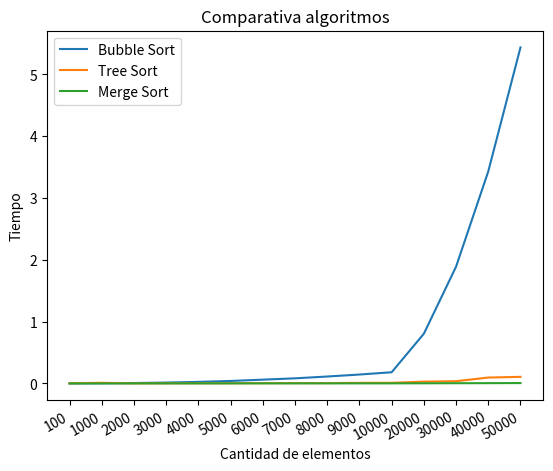

This chart was generated by the following Python code:
import matplotlib.pyplot as plt
import numpy as np

size = ['100', '1000', '2000', '3000', '4000', '5000', '6000', '7000', '8000', '9000', '10000', '20000', '30000', '40000', '50000']

dataBubble = [
[5.3e-05, 2.5e-05, 2.4e-05, 2e-05, 3e-05, 3e-05, 2.1e-05, 2e-05, 2e-05, 2e-05, 1.7e-05, 1.8e-05, 1.8e-05, 2.9e-05, 2e-05],
[0.001585, 0.00158, 0.001621, 0.001546, 0.001546, 0.001654, 0.001535, 0.001564, 0.001537, 0.001601, 0.001553, 0.001523, 0.001654, 0.001497, 0.001539],
[0.005985, 0.006425, 0.005894, 0.006141, 0.005948, 0.006398, 0.005951, 0.006094, 0.006217, 0.005622, 0.006934, 0.005935, 0.006791, 0.006119, 0.005939],
[0.01336, 0.013241, 0.013632, 0.014295, 0.014532, 0.013634, 0.013636, 0.013415, 0.014046, 0.013455, 0.013959, 0.013965, 0.014104, 0.014212, 0.013785],
[0.025238, 0.025293, 0.025452, 0.024234, 0.024363, 0.024531, 0.024564, 0.024762, 0.024951, 0.026484, 0.024272, 0.024178, 0.025352, 0.024504, 0.025729],
[0.041534, 0.039455, 0.039471, 0.040928, 0.041278, 0.038777, 0.038667, 0.039542, 0.038448, 0.040875, 0.0407, 0.04011, 0.040056, 0.040407, 0.038612],
[0.068046, 0.069391, 0.063753, 0.059015, 0.066335, 0.059864, 0.058953, 0.058758, 0.058155, 0.05816, 0.057057, 0.059241, 0.060255, 0.060486, 0.058739],
[0.08464, 0.083235, 0.080713, 0.081645, 0.082677, 0.083966, 0.080234, 0.081549, 0.082576, 0.082994, 0.084271, 0.082252, 0.081668, 0.081693, 0.082797],
[0.123089, 0.114476, 0.111587, 0.111571, 0.11083, 0.111809, 0.109987, 0.109382, 0.109043, 0.111535, 0.110164, 0.110336, 0.110352, 0.109559, 0.11114],
[0.142479, 0.141629, 0.147152, 0.14155, 0.142298, 0.141954, 0.143338, 0.144298, 0.14318, 0.144133, 0.145594, 0.14488, 0.14423, 0.147176, 0.144127],
[0.179872, 0.180779, 0.18155, 0.180168, 0.179284, 0.179317, 0.185087, 0.182115, 0.176608, 0.182965, 0.181745, 0.182259, 0.180036, 0.179151, 0.180938],
[0.806817, 0.803312, 0.804324, 0.802648, 0.803495, 0.803279, 0.801135, 0.800443, 0.805587, 0.81417, 0.802271, 0.80915, 0.797409, 0.802927, 0.810377],
[1.89302, 1.89429, 1.88486, 1.8967, 1.88044, 1.91193, 1.88516, 1.88808, 1.89086, 1.89018, 1.88612, 1.89087, 1.88127, 1.8844, 1.88553],
[3.43299, 3.428, 3.42994, 3.44781, 3.44608, 3.42651, 3.43094, 3.43591, 3.41578, 3.42373, 3.42811, 3.42121, 3.43968, 3.4381, 3.43587],
[5.43486, 5.43973, 5.44149, 5.43678, 5.41911, 5.44679, 5.43344, 5.44535, 5.44592, 5.44927, 5.45873, 5.41968, 5.41548, 5.43948, 5.44679]
]

dataTree = [
[0.000119, 9.8e-05, 0.000213, 0.000803, 0.000567, 0.000398, 0.000282, 0.000134, 0.006187, 0.00625, 0.006757, 0.006037, 0.005786, 0.00656, 0.005577],
[0.049606, 0.038518, 0.028487, 0.018413, 0.008526, 0.00096, 0.000504, 0.000483, 0.000785, 0.00069, 0.000561, 0.00051, 0.000498, 0.0005, 0.00048],
[0.001059, 0.001048, 0.001057, 0.00104, 0.001246, 0.00115, 0.001072, 0.001083, 0.001041, 0.00107, 0.001129, 0.001052, 0.001034, 0.001465, 0.001108],
[0.001864, 0.001774, 0.001769, 0.001733, 0.001736, 0.00183, 0.001943, 0.001749, 0.001732, 0.00191, 0.001742, 0.001816, 0.001764, 0.001732, 0.001811],
[0.00233, 0.003028, 0.002646, 0.002298, 0.002358, 0.002794, 0.002323, 0.002492, 0.00231, 0.002167, 0.002523, 0.002207, 0.002326, 0.002178, 0.00233],
[0.003545, 0.003552, 0.003653, 0.003703, 0.003466, 0.003584, 0.003857, 0.003447, 0.003447, 0.003637, 0.003507, 0.003427, 0.003926, 0.003345, 0.003336],
[0.004533, 0.003988, 0.003962, 0.004642, 0.004131, 0.004391, 0.004181, 0.004103, 0.004433, 0.004131, 0.004319, 0.005307, 0.004147, 0.004432, 0.004265],
[0.004839, 0.005348, 0.004912, 0.004931, 0.004835, 0.004684, 0.004947, 0.004762, 0.004879, 0.004893, 0.004985, 0.005083, 0.004538, 0.005159, 0.004478],
[0.005475, 0.005057, 0.00523, 0.005473, 0.005253, 0.005332, 0.005032, 0.006308, 0.005018, 0.005774, 0.005019, 0.00589, 0.005205, 0.005811, 0.005238],
[0.007683, 0.009317, 0.008971, 0.009354, 0.009132, 0.00897, 0.008916, 0.009468, 0.008944, 0.009189, 0.009059, 0.009115, 0.008926, 0.010292, 0.010592],
[0.010636, 0.009361, 0.009905, 0.010493, 0.010213, 0.009849, 0.009409, 0.009433, 0.009664, 0.009863, 0.009794, 0.009714, 0.010418, 0.009696, 0.009412],
[0.023325, 0.029619, 0.029059, 0.029207, 0.029118, 0.030054, 0.030009, 0.029399, 0.029678, 0.029561, 0.029127, 0.028895, 0.029569, 0.028691, 0.029588],
[0.035991, 0.035412, 0.037721, 0.036046, 0.035118, 0.035558, 0.037355, 0.035668, 0.035902, 0.0364, 0.035524, 0.035201, 0.037202, 0.035884, 0.036195],
[0.07104, 0.095807, 0.099121, 0.098971, 0.096951, 0.099783, 0.095546, 0.096809, 0.096426, 0.094464, 0.096613, 0.094982, 0.097212, 0.095387, 0.097024],
[0.108348, 0.106537, 0.105552, 0.103853, 0.106177, 0.105467, 0.107043, 0.105886, 0.111434, 0.10851, 0.110561, 0.105202, 0.102339, 0.101052, 0.105843]
]

dataMerge = [
[8e-06, 7e-06, 6e-06, 4e-06, 4e-06, 7e-06, 5e-06, 4e-06, 4e-06, 4e-06, 4e-06, 4e-06, 4e-06, 4e-06, 4e-06, ],
[9.6e-05, 0.000104, 7.8e-05, 6.9e-05, 6.5e-05, 7.2e-05, 0.0001, 8.1e-05, 8.2e-05, 7.7e-05, 9e-05, 7.8e-05, 7.9e-05, 7.6e-05, 7.4e-05, ],
[0.000152, 0.000152, 0.000144, 0.000144, 0.000145, 0.000148, 0.000146, 0.000144, 0.000168, 0.000204, 0.000186, 0.00017, 0.00016, 0.000155, 0.000151],
[0.00025, 0.000245, 0.000239, 0.000237, 0.000237, 0.000266, 0.000276, 0.000261, 0.000245, 0.000259, 0.000237, 0.000237, 0.00024, 0.000231, 0.000233],
[0.000345, 0.000356, 0.000345, 0.000345, 0.000329, 0.000319, 0.000329, 0.000325, 0.00045, 0.000349, 0.00036, 0.000412, 0.000359, 0.000358, 0.000343],
[0.000466, 0.000507, 0.000743, 0.000459, 0.000508, 0.000448, 0.000439, 0.000518, 0.000458, 0.000556, 0.000466, 0.000455, 0.000453, 0.000461, 0.000475],
[0.000557, 0.000558, 0.000662, 0.000563, 0.000544, 0.00056, 0.000552, 0.000664, 0.000608, 0.000563, 0.000643, 0.000549, 0.000534, 0.000538, 0.000577],
[0.000668, 0.000652, 0.000668, 0.000655, 0.000678, 0.000783, 0.0008, 0.000648, 0.000667, 0.000653, 0.000659, 0.000669, 0.000648, 0.000653, 0.000648],
[0.000847, 0.000785, 0.000775, 0.000739, 0.000752, 0.00076, 0.001079, 0.000746, 0.000926, 0.000779, 0.00079, 0.00079, 0.000801, 0.000717, 0.000905],
[0.000882, 0.000881, 0.000863, 0.000876, 0.000985, 0.000869, 0.000882, 0.000872, 0.00101, 0.000866, 0.000886, 0.000852, 0.000858, 0.000873, 0.000877],
[0.000967, 0.000995, 0.000995, 0.000969, 0.000957, 0.001157, 0.001251, 0.001052, 0.000979, 0.000948, 0.000994, 0.000967, 0.000976, 0.00098, 0.001025],
[0.002058, 0.002225, 0.00208, 0.00231, 0.002073, 0.002072, 0.002067, 0.002077, 0.002069, 0.001971, 0.002481, 0.002003, 0.002092, 0.002088, 0.002449],
[0.003259, 0.003197, 0.003548, 0.003156, 0.003153, 0.003378, 0.00343, 0.003164, 0.003243, 0.003065, 0.003199, 0.003262, 0.003348, 0.003075, 0.004268],
[0.004411, 0.005018, 0.004503, 0.004628, 0.004598, 0.004636, 0.004397, 0.004399, 0.004383, 0.004395, 0.004508, 0.004538, 0.004923, 0.004499, 0.004446],
[0.005695, 0.005461, 0.005296, 0.005347, 0.005675, 0.005782, 0.005878, 0.005758, 0.005638, 0.005596, 0.005548, 0.005648, 0.0057, 0.006236, 0.00572]
]


def prom(array): #Funcion de promedio
    row = len(array)
    promTimes = []
    for i in range(row):
        promT = sum(array[i])/15
        promTimes.append(promT)
    return promTimes

def devStand(array):
    row = len(array)
    promTimes = []
    devStd = []
    for i in range(row):
        promTimes.append(array[i])
        return (promTimes)
    for j in range(row):
        devStd.append(np.std(promTimes))
    return(devStd)

print("**PROMEDIO Y DESVIACION ESTANDAR DE BUBBLE SORT**")
bubbleprom = prom(dataBubble)
bubbleStd = devStand(dataBubble)
print("Promedio")
print(bubbleprom)
print("Desviacion estandar")
print(bubbleStd, "\n")

print("**PROMEDIO Y DESVIACION ESTANDAR DE TREE SORT**")
treeprom = prom(dataTree)
treeStd = devStand(dataTree)
print("Promedio")
print(treeprom)
print("Desviacion estandar")
print(treeStd, "\n")

print("**PROMEDIO Y DESVIACION ESTANDAR DE MERGE SORT**")
mergeprom = prom(dataMerge)
mergeStd = devStand(dataMerge)
print("Promedio")
print(mergeprom)
print("Desviacion estandar")
print(mergeStd, "\n")

##*****************************************************************##

fig, ax = plt.subplots()
size         = ['100', '1000', '2000', '3000', '4000', '5000', '6000', '7000', '8000', '9000', '10000', '20000', '30000', '40000', '50000']

allTimes     = {'Bubble Sort':bubbleprom, 'Tree Sort': treeprom, 'Merge Sort': mergeprom}

ax.plot(size, allTimes['Bubble Sort'], label = 'Bubble Sort')
ax.plot(size, allTimes['Tree Sort'], label = 'Tree Sort')
ax.plot(size, allTimes['Merge Sort'], label = 'Merge Sort')
ax.legend(loc = 'upper left')
plt.xlabel('Cantidad de elementos')
plt.setp(ax.get_xticklabels(), rotation=30, ha='right')
plt.ylabel('Tiempo')
plt.title('Comparativa algoritmos')

plt.show()

##**********************************************************************##

dataNqueens = [
[ 3e-06, 1e-06, 1e-06, 0, 1e-06, 0, 1e-06, 0, 1e-06, 0, 1e-06, 1e-06, 0, 0, 1e-06, ],
[ 6e-06, 3e-06, 2e-06, 2e-06, 2e-06, 2e-06, 1e-06, 1e-06, 1e-06, 2e-06, 2e-06, 2e-06, 1e-06, 1e-06, 2e-06, ],
[ 2e-05, 1.2e-05, 9e-06, 8e-06, 7e-06, 8e-06, 7e-06, 7e-06, 8e-06, 7e-06, 7e-06, 7e-06, 6e-06, 6e-06, 7e-06, ],
[ 8.4e-05, 6.5e-05, 5.9e-05, 5.6e-05, 5.5e-05, 5.3e-05, 5.1e-05, 5.7e-05, 4.9e-05, 4.8e-05, 4.8e-05, 4.8e-05, 4.8e-05, 4.7e-05, 4.7e-05, ],
[ 0.00034, 0.00033, 0.000325, 0.000326, 0.000319, 0.000321, 0.000327, 0.000322, 0.000325, 0.000325, 0.000327, 0.000317, 0.000321, 0.000313, 0.000314, ],
[ 0.001616, 0.001597, 0.001621, 0.001599, 0.001595, 0.001653, 0.001652, 0.001611, 0.001615, 0.001614, 0.001598, 0.001597, 0.001578, 0.001595, 0.001582, ],
[ 0.007723, 0.007444, 0.008257, 0.008376, 0.008617, 0.007746, 0.00832, 0.00835, 0.007751, 0.007743, 0.007621, 0.007556, 0.007522, 0.007406, 0.007537, ],
[ 0.013078, 0.012999, 0.013038, 0.012929, 0.012955, 0.012965, 0.013657, 0.013412, 0.013054, 0.012817, 0.013358, 0.013212, 0.012661, 0.012818, 0.013167, ],
[ 0.024489, 0.024795, 0.023339, 0.023369, 0.023199, 0.023446, 0.023061, 0.023401, 0.023115, 0.025401, 0.023405, 0.023999, 0.025215, 0.024489, 0.023642, ],
[ 0.042427, 0.043412, 0.043181, 0.04264, 0.042543, 0.043237, 0.043245, 0.042709, 0.042495, 0.042515, 0.044776, 0.042657, 0.042681, 0.042975, 0.042213, ],
[ 0.082082, 0.078824, 0.080888, 0.081665, 0.08302, 0.080882, 0.07981, 0.082203, 0.083493, 0.081663, 0.081952, 0.082603, 0.081184, 0.079901, 0.078861, ],
[ 0.153055, 0.151707, 0.157817, 0.15358, 0.150178, 0.148918, 0.14735, 0.149087, 0.14809, 0.147541, 0.148683, 0.153657, 0.14891, 0.149248, 0.148315, ]
]

print("**PROMEDIO Y DESVIACION ESTANDAR DE N QUEENS**")
Nqueenprom = prom(dataNqueens)
NqueenStd = devStand(dataNqueens)
print("Promedio")
print(Nqueenprom)
print("Desviacion estandar")
print(NqueenStd, "\n")

